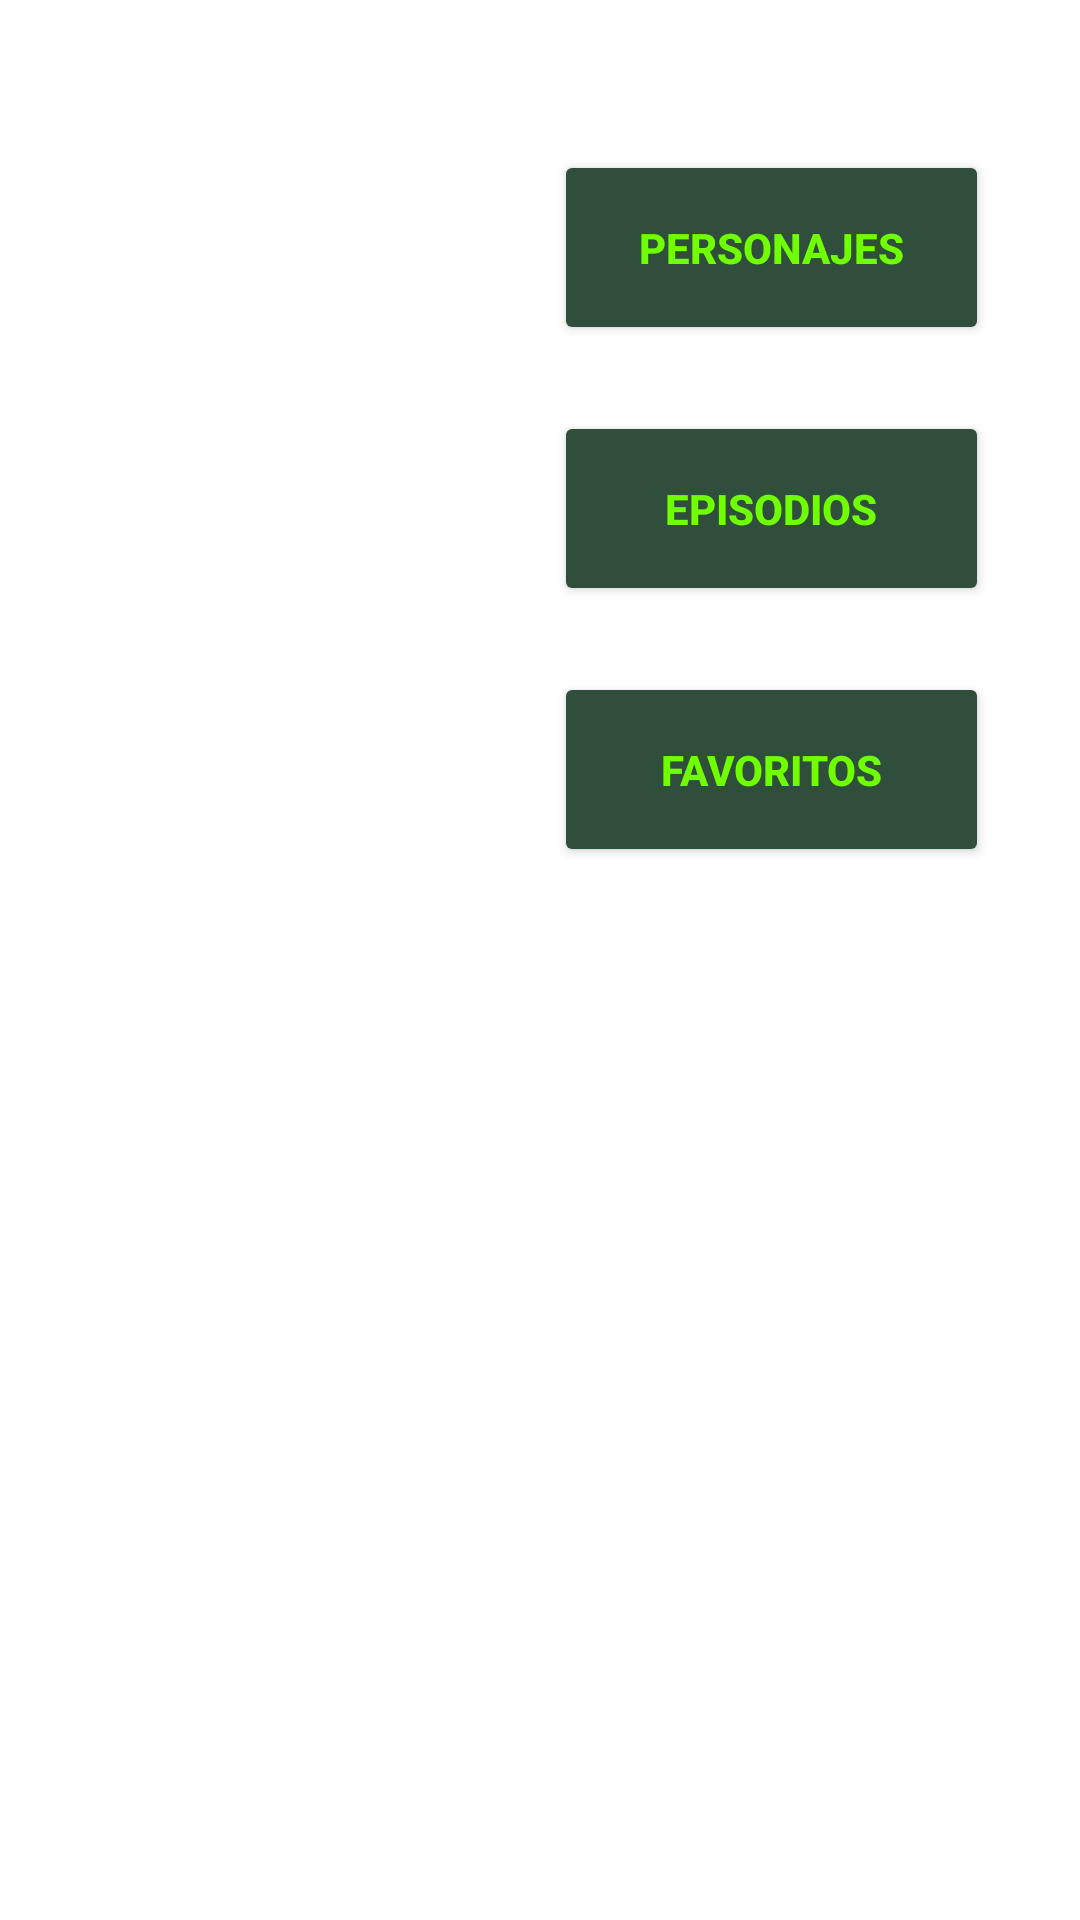

Produce the Android XML layout that renders to this screen, including the resource entries it uses.
<!-- AndroidManifest.xml: application theme Theme.TheRickandMortyAPI -->
<!-- res/layout/activity_main.xml -->
<?xml version="1.0" encoding="utf-8"?>
<androidx.constraintlayout.widget.ConstraintLayout xmlns:android="http://schemas.android.com/apk/res/android"
    xmlns:app="http://schemas.android.com/apk/res-auto"
    xmlns:tools="http://schemas.android.com/tools"
    android:layout_width="match_parent"
    android:layout_height="match_parent"
    android:background="@drawable/fondo"
    tools:context=".ui.MainActivity" >

    <Button
        android:id="@+id/botonEpisodios"
        android:layout_width="145dp"
        android:layout_height="65dp"
        android:layout_marginStart="210dp"
        android:layout_marginTop="22dp"
        android:layout_marginEnd="56dp"
        android:backgroundTint="@color/ColorBoton"
        android:text="@string/Boton_Episodios"
        android:textColor="@color/TexBoton"
        android:textStyle="bold"
        app:layout_constraintEnd_toEndOf="parent"
        app:layout_constraintStart_toStartOf="parent"
        app:layout_constraintTop_toBottomOf="@+id/botonPersonajes" />

    <Button
        android:id="@+id/botonPersonajes"
        android:layout_width="145dp"
        android:layout_height="65dp"
        android:layout_marginStart="210dp"
        android:layout_marginTop="50dp"
        android:layout_marginEnd="56dp"
        android:backgroundTint="@color/ColorBoton"
        android:text="@string/Boton_Personajes"
        android:textColor="@color/TexBoton"
        android:textStyle="bold"
        app:layout_constraintEnd_toEndOf="parent"
        app:layout_constraintStart_toStartOf="parent"
        app:layout_constraintTop_toTopOf="parent" />

    <Button
        android:id="@+id/botonFavorito"
        android:layout_width="145dp"
        android:layout_height="65dp"
        android:layout_marginStart="210dp"
        android:layout_marginTop="22dp"
        android:layout_marginEnd="56dp"
        android:backgroundTint="@color/ColorBoton"
        android:text="Favoritos"
        android:textColor="@color/TexBoton"
        android:textStyle="bold"
        app:layout_constraintEnd_toEndOf="parent"
        app:layout_constraintStart_toStartOf="parent"
        app:layout_constraintTop_toBottomOf="@+id/botonEpisodios" />

</androidx.constraintlayout.widget.ConstraintLayout>
<!-- resources referenced by this layout -->
<resources>
  <color name="ColorBoton">#2F4E3B</color>
  <color name="TexBoton">#70FF00</color>
  <string name="Boton_Episodios">Episodios</string>
  <string name="Boton_Personajes">Personajes</string>
  <style name="Theme.TheRickandMortyAPI" parent="Theme.MaterialComponents.DayNight.DarkActionBar">
          
          <item name="colorPrimary">@color/purple_500</item>
          <item name="colorPrimaryVariant">@color/purple_700</item>
          <item name="colorOnPrimary">@color/white</item>
          
          <item name="colorSecondary">@color/teal_200</item>
          <item name="colorSecondaryVariant">@color/teal_700</item>
          <item name="colorOnSecondary">@color/black</item>
          
          <item name="android:statusBarColor">?attr/colorPrimaryVariant</item>
          
      </style>
  <color name="purple_500">#FF6200EE</color>
  <color name="purple_700">#FF3700B3</color>
  <color name="white">#FFFFFFFF</color>
  <color name="teal_200">#FF03DAC5</color>
  <color name="teal_700">#FF018786</color>
  <color name="black">#FF000000</color>
</resources>
